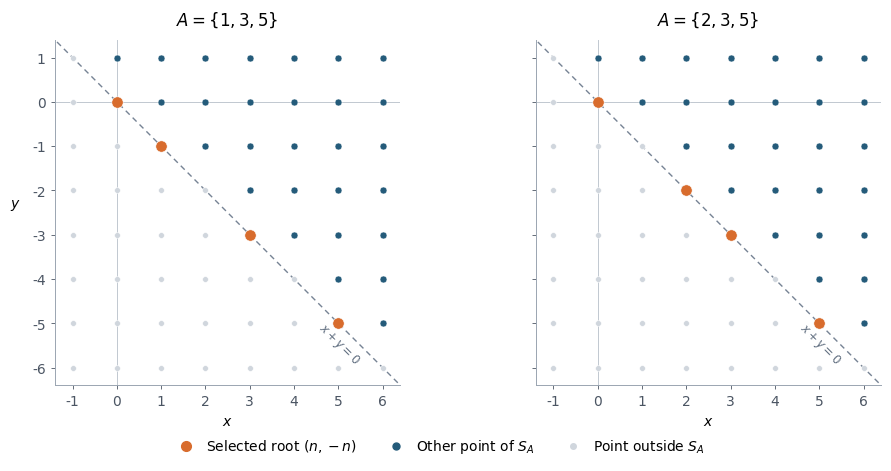

This chart was generated by the following Python code: (Note: this script raises an exception after producing the figure.)
#!/usr/bin/env python3
"""Draw two finite windows of exact upward sets in Z^2.

The full sets are S_A = ({(0,0)} union {(n,-n): n in A}) + N^2.
Their intersections with x+y=0 recover exactly the selected roots.  The plot
is an illustration; the general cardinality argument is in the article.
Requires Matplotlib. Run this script from any directory.
"""

from pathlib import Path

import matplotlib

matplotlib.use("Agg")
import matplotlib.pyplot as plt
from matplotlib.lines import Line2D


def main() -> None:
    plt.rcParams.update({
        "font.family": "DejaVu Sans",
        "font.size": 10,
        "mathtext.fontset": "dejavusans",
        "pdf.fonttype": 42,
        "ps.fonttype": 42,
        "axes.spines.top": False,
        "axes.spines.right": False,
    })
    colors = {"member": "#245B7A", "root": "#D86C2D",
              "absent": "#D0D6DD", "line": "#768394"}
    figure, axes = plt.subplots(1, 2, figsize=(9.8, 4.8), sharey=True)
    for axis, selected in zip(axes, ({1, 3, 5}, {2, 3, 5})):
        root_indices = {0} | selected
        roots = {(n, -n) for n in root_indices}
        included, excluded = [], []
        for x in range(-1, 7):
            for y in range(-6, 2):
                member = any(x >= n and y >= -n for n in root_indices)
                (included if member else excluded).append((x, y))
        for points, color, size, zorder in (
            (excluded, colors["absent"], 17, 2),
            (included, colors["member"], 25, 3),
            (sorted(roots), colors["root"], 66, 4),
        ):
            x_values, y_values = zip(*points)
            axis.scatter(x_values, y_values, color=color, s=size,
                         zorder=zorder, edgecolors="white", linewidths=0.35)
        axis.plot([-1.35, 6.35], [1.35, -6.35], color=colors["line"],
                  linestyle=(0, (4, 3)), linewidth=1.0, zorder=1)
        axis.axhline(0, color="#C1C8D0", linewidth=0.7, zorder=0)
        axis.axvline(0, color="#C1C8D0", linewidth=0.7, zorder=0)
        axis.set(xlim=(-1.4, 6.4), ylim=(-6.4, 1.4),
                 xticks=range(-1, 7), yticks=range(-6, 2),
                 xlabel=r"$x$", aspect="equal")
        set_text = ",".join(str(n) for n in sorted(selected))
        axis.set_title(r"$A=\{" + set_text + r"\}$", pad=11,
                       fontsize=12)
        axis.text(5.55, -6.0, r"$x+y=0$", fontsize=8.5,
                  rotation=-45, ha="right", va="bottom",
                  color="#5F6D7F")
        axis.tick_params(length=3, width=0.6, colors="#4B5563")
        for spine in ("left", "bottom"):
            axis.spines[spine].set_color("#9AA5B1")
            axis.spines[spine].set_linewidth(0.7)
    axes[0].set_ylabel(r"$y$", rotation=0, labelpad=12)
    legend = [
        Line2D([], [], marker="o", linestyle="None", color=colors["root"],
               markersize=7, label=r"Selected root $(n,-n)$"),
        Line2D([], [], marker="o", linestyle="None", color=colors["member"],
               markersize=5, label=r"Other point of $S_A$"),
        Line2D([], [], marker="o", linestyle="None", color=colors["absent"],
               markersize=4, label=r"Point outside $S_A$"),
    ]
    figure.legend(handles=legend, loc="lower center", ncol=3,
                  bbox_to_anchor=(0.5, 0.008), frameon=False,
                  handletextpad=0.45, columnspacing=1.8)
    figure.subplots_adjust(left=0.075, right=0.985, bottom=0.18,
                           top=0.90, wspace=0.17)
    destination = Path(__file__).resolve().parent
    pdf = destination / "antichain_upsets.pdf"
    png = destination / "antichain_upsets.png"
    figure.savefig(pdf, bbox_inches="tight", metadata={
        "Title": "Antichain coding of upward subsets of Z^2",
        "Subject": "Two exact finite windows; roots recover the selected subsets",
        "Author": ""})
    figure.savefig(png, dpi=160, bbox_inches="tight")
    print(f"Wrote {pdf}")
    print(f"Wrote {png}")


if __name__ == "__main__":
    main()
